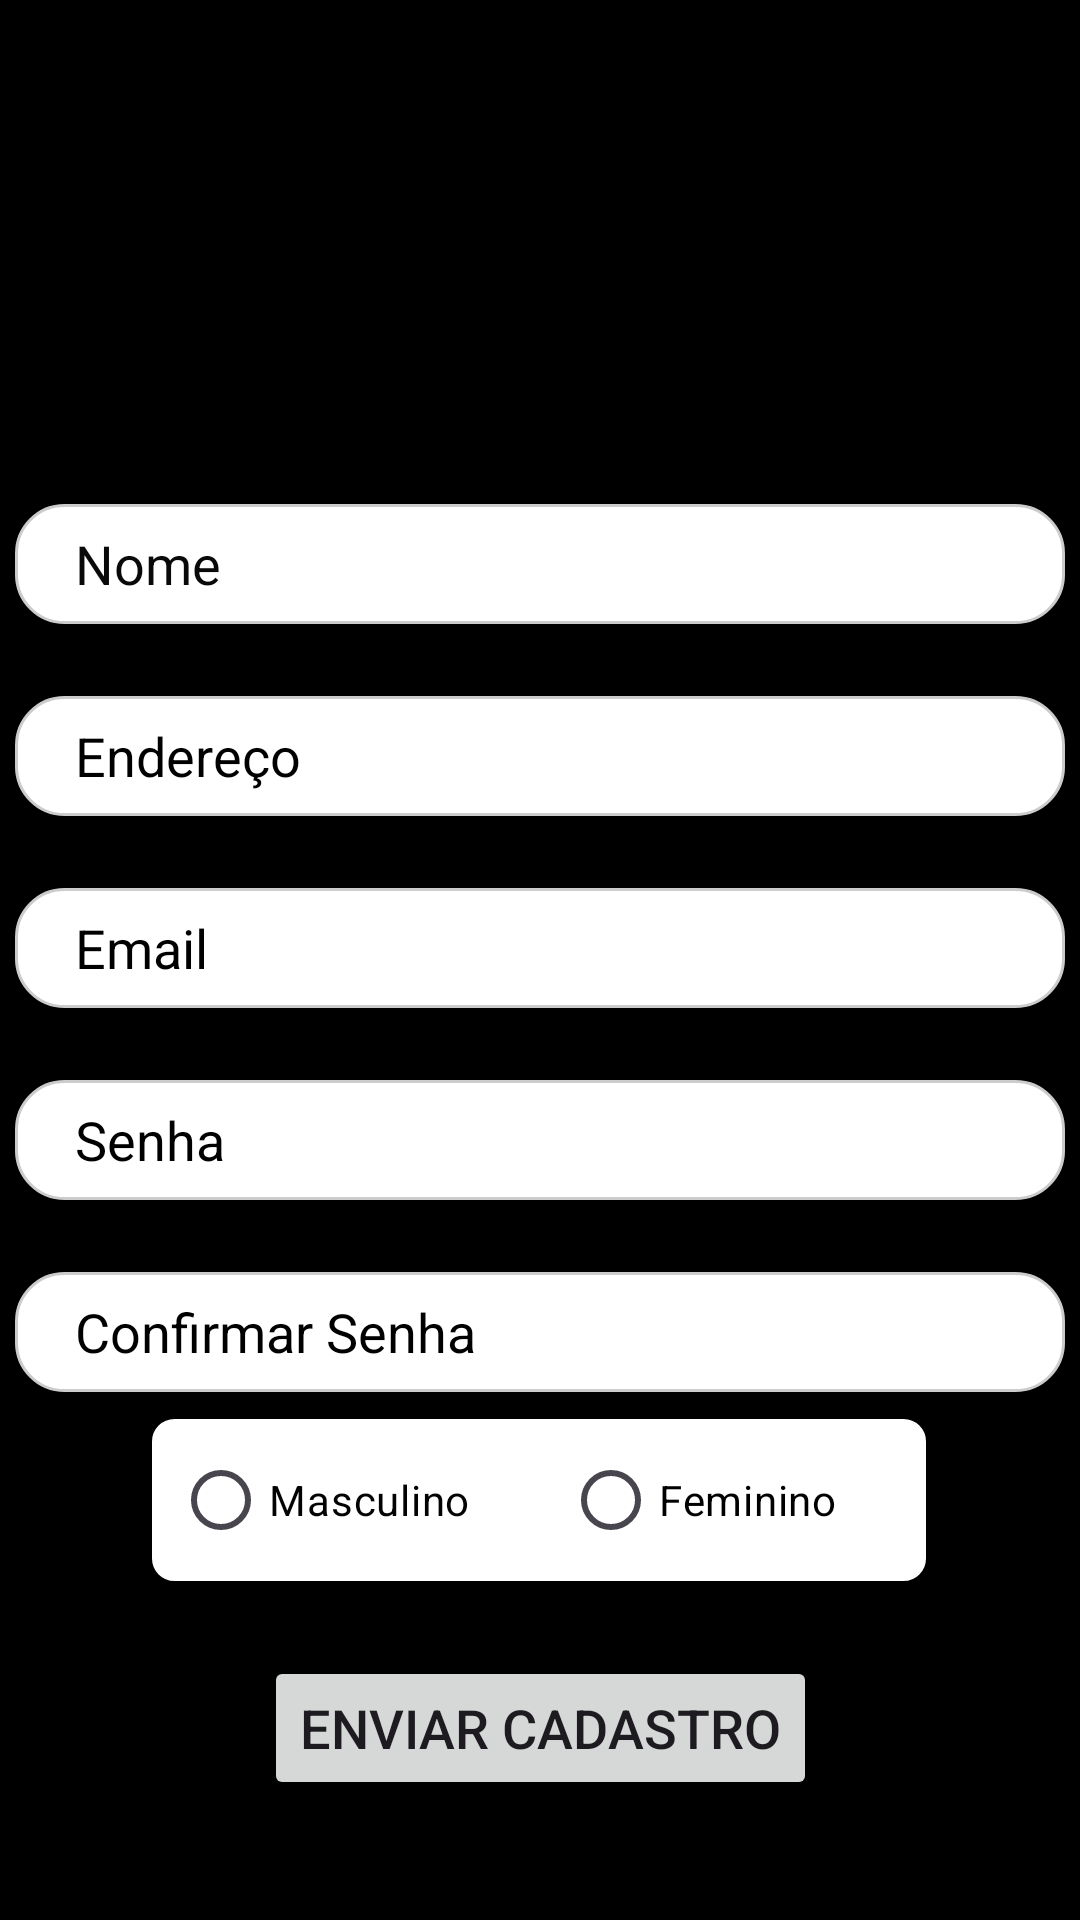

The Android layout XML behind this screen, and the referenced resources:
<!-- AndroidManifest.xml: application theme Theme.ClimaTempoProject -->
<!-- res/layout/activity_register.xml -->
<?xml version="1.0" encoding="utf-8"?>
<androidx.constraintlayout.widget.ConstraintLayout xmlns:android="http://schemas.android.com/apk/res/android"
    xmlns:app="http://schemas.android.com/apk/res-auto"
    xmlns:tools="http://schemas.android.com/tools"
    android:id="@+id/main"
    android:layout_width="match_parent"
    android:layout_height="match_parent"
    android:background="#000000"
    android:orientation="horizontal"
    tools:context=".RegisterActivity">

    <ImageButton
        android:id="@+id/btnVoltar"
        android:layout_width="72dp"
        android:layout_height="72dp"
        android:layout_marginStart="16dp"
        android:layout_marginTop="16dp"
        android:background="@android:color/transparent"
        android:contentDescription="Voltar"
        android:src="@drawable/ic_arrow_back"
        app:layout_constraintStart_toStartOf="parent"
        app:layout_constraintTop_toTopOf="parent"
        app:tint="@android:color/white" />

    <EditText
        android:id="@+id/editTextName"
        android:layout_width="350dp"
        android:layout_height="40dp"
        android:layout_marginTop="168dp"
        android:background="@drawable/bg_edittext"
        android:ems="10"
        android:hint="Nome"
        android:inputType="text|textEmailAddress"
        android:paddingLeft="20dp"
        android:textColor="#050505"
        android:textColorHint="#090909"
        app:layout_constraintEnd_toEndOf="parent"
        app:layout_constraintHorizontal_bias="0.495"
        app:layout_constraintStart_toStartOf="parent"
        app:layout_constraintTop_toTopOf="parent" />

    <EditText
        android:id="@+id/editTextAddress"
        android:layout_width="350dp"
        android:layout_height="40dp"
        android:layout_marginTop="24dp"
        android:background="@drawable/bg_edittext"
        android:ems="10"
        android:hint="Endereço"
        android:inputType="text|textEmailAddress"
        android:paddingLeft="20dp"
        android:textColor="#000000"
        android:textColorHint="#000000"
        app:layout_constraintEnd_toEndOf="parent"
        app:layout_constraintHorizontal_bias="0.495"
        app:layout_constraintStart_toStartOf="parent"
        app:layout_constraintTop_toBottomOf="@+id/editTextName" />

    <EditText
        android:id="@+id/editTextEmailRegister"
        android:layout_width="350dp"
        android:layout_height="40dp"
        android:layout_marginTop="24dp"
        android:background="@drawable/bg_edittext"
        android:ems="10"
        android:hint="Email"
        android:inputType="text|textEmailAddress"
        android:paddingLeft="20dp"
        android:textColor="#050505"
        android:textColorHint="#000000"
        app:layout_constraintEnd_toEndOf="parent"
        app:layout_constraintHorizontal_bias="0.495"
        app:layout_constraintStart_toStartOf="parent"
        app:layout_constraintTop_toBottomOf="@+id/editTextAddress" />

    <EditText
        android:id="@+id/editTextPasswordRegister"
        android:layout_width="350dp"
        android:layout_height="40dp"
        android:layout_marginTop="88dp"
        android:background="@drawable/bg_edittext"
        android:ems="10"
        android:hint="Senha"
        android:inputType="text|textEmailAddress"
        android:paddingLeft="20dp"
        android:textColor="#050505"
        android:textColorHint="#000000"
        app:layout_constraintEnd_toEndOf="parent"
        app:layout_constraintHorizontal_bias="0.495"
        app:layout_constraintStart_toStartOf="parent"
        app:layout_constraintTop_toBottomOf="@+id/editTextAddress" />

    <EditText
        android:id="@+id/editTextPasswordConfirm"
        android:layout_width="350dp"
        android:layout_height="40dp"
        android:layout_marginTop="24dp"
        android:background="@drawable/bg_edittext"
        android:ems="10"
        android:hint="Confirmar Senha"
        android:inputType="text|textEmailAddress"
        android:paddingLeft="20dp"
        android:textColor="#050505"
        android:textColorHint="#000000"
        app:layout_constraintEnd_toEndOf="parent"
        app:layout_constraintHorizontal_bias="0.491"
        app:layout_constraintStart_toStartOf="parent"
        app:layout_constraintTop_toBottomOf="@+id/editTextPasswordRegister" />

    <Button
        android:id="@+id/btnSendCadastre"
        android:layout_width="wrap_content"
        android:layout_height="wrap_content"
        android:layout_marginTop="24dp"
        android:text="Enviar Cadastro"
        android:textSize="18sp"
        app:layout_constraintEnd_toEndOf="parent"
        app:layout_constraintHorizontal_bias="0.5"
        app:layout_constraintStart_toStartOf="parent"
        app:layout_constraintTop_toBottomOf="@+id/radioGroupSex" />

    <RadioGroup
        android:id="@+id/radioGroupSex"
        android:layout_width="260dp"
        android:layout_height="wrap_content"
        android:layout_marginTop="72dp"
        android:background="@drawable/rounded_corners"
        android:orientation="horizontal"
        app:layout_constraintEnd_toEndOf="parent"
        app:layout_constraintHorizontal_bias="0.496"
        app:layout_constraintStart_toStartOf="parent"
        app:layout_constraintTop_toBottomOf="@+id/editTextPasswordRegister">

        <RadioButton
            android:id="@+id/radioBtnMale"
            android:layout_width="130dp"
            android:layout_height="wrap_content"
            android:layout_marginEnd="0dp"
            android:text="Masculino"
            android:textColor="#020202"
            android:textColorHint="#040404" />

        <RadioButton
            android:id="@+id/radioBtnFemale"
            android:layout_width="130dp"
            android:layout_height="wrap_content"
            android:text="Feminino"
            android:textColor="#000000"
            android:textColorHint="#000000" />
    </RadioGroup>


</androidx.constraintlayout.widget.ConstraintLayout>
<!-- resources referenced by this layout -->
<resources>
  <!-- drawable bg_edittext (drawable) -->
  <?xml version="1.0" encoding="utf-8"?>
  <shape xmlns:android="http://schemas.android.com/apk/res/android"
      android:shape="rectangle">
      <solid android:color="#FFFFFF" /> 
      <corners android:radius="16dp" /> 
      <stroke android:width="1dp" android:color="#CCCCCC" /> 
  </shape>
  <!-- drawable rounded_corners (drawable) -->
  <?xml version="1.0" encoding="utf-8"?>
  <shape xmlns:android="http://schemas.android.com/apk/res/android"
      android:shape="rectangle">
  
      <solid android:color="@android:color/white" />
  
      <corners android:radius="8dp" />
  
      <stroke
          android:width="1dp"/>
  
      <padding
          android:left="8dp"
          android:top="4dp"
          android:right="8dp"
          android:bottom="4dp" />
  
  </shape>
  <style name="Theme.ClimaTempoProject" parent="Base.Theme.ClimaTempoProject" />
  <style name="Base.Theme.ClimaTempoProject" parent="Theme.Material3.DayNight.NoActionBar">
          
          
      </style>
</resources>
